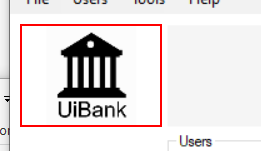
Workflow: Login Admin V2 Selectors

Step 1: find 'pictureBox1' (uibankadmin.exe)

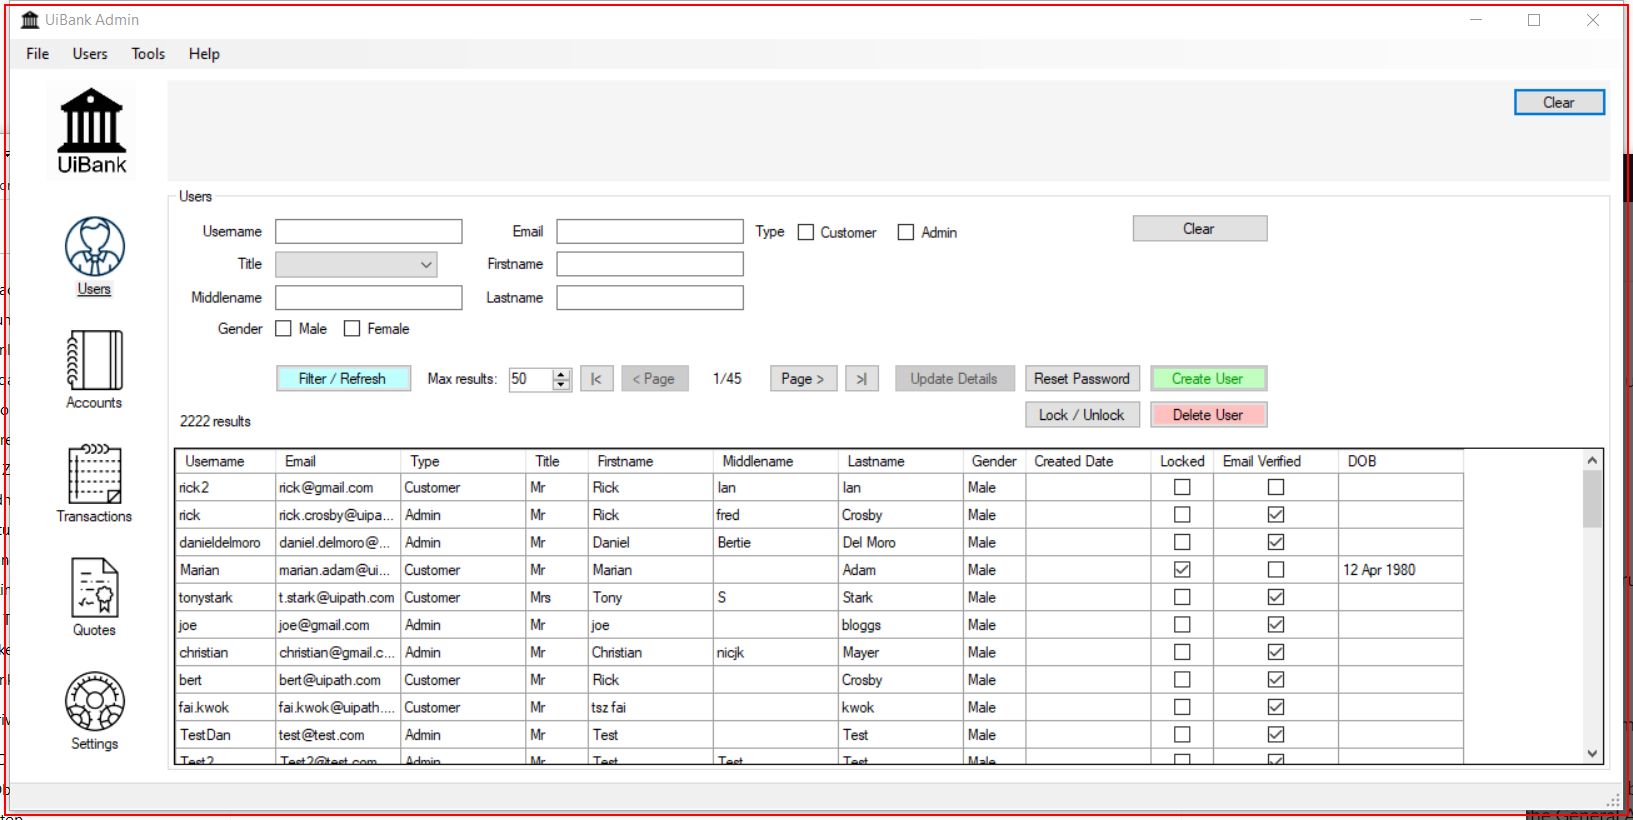
Step 2 [then]: Close Application 'UiBankAdmin.exe UiBank' on 'Form1' (uibankadmin.exe)